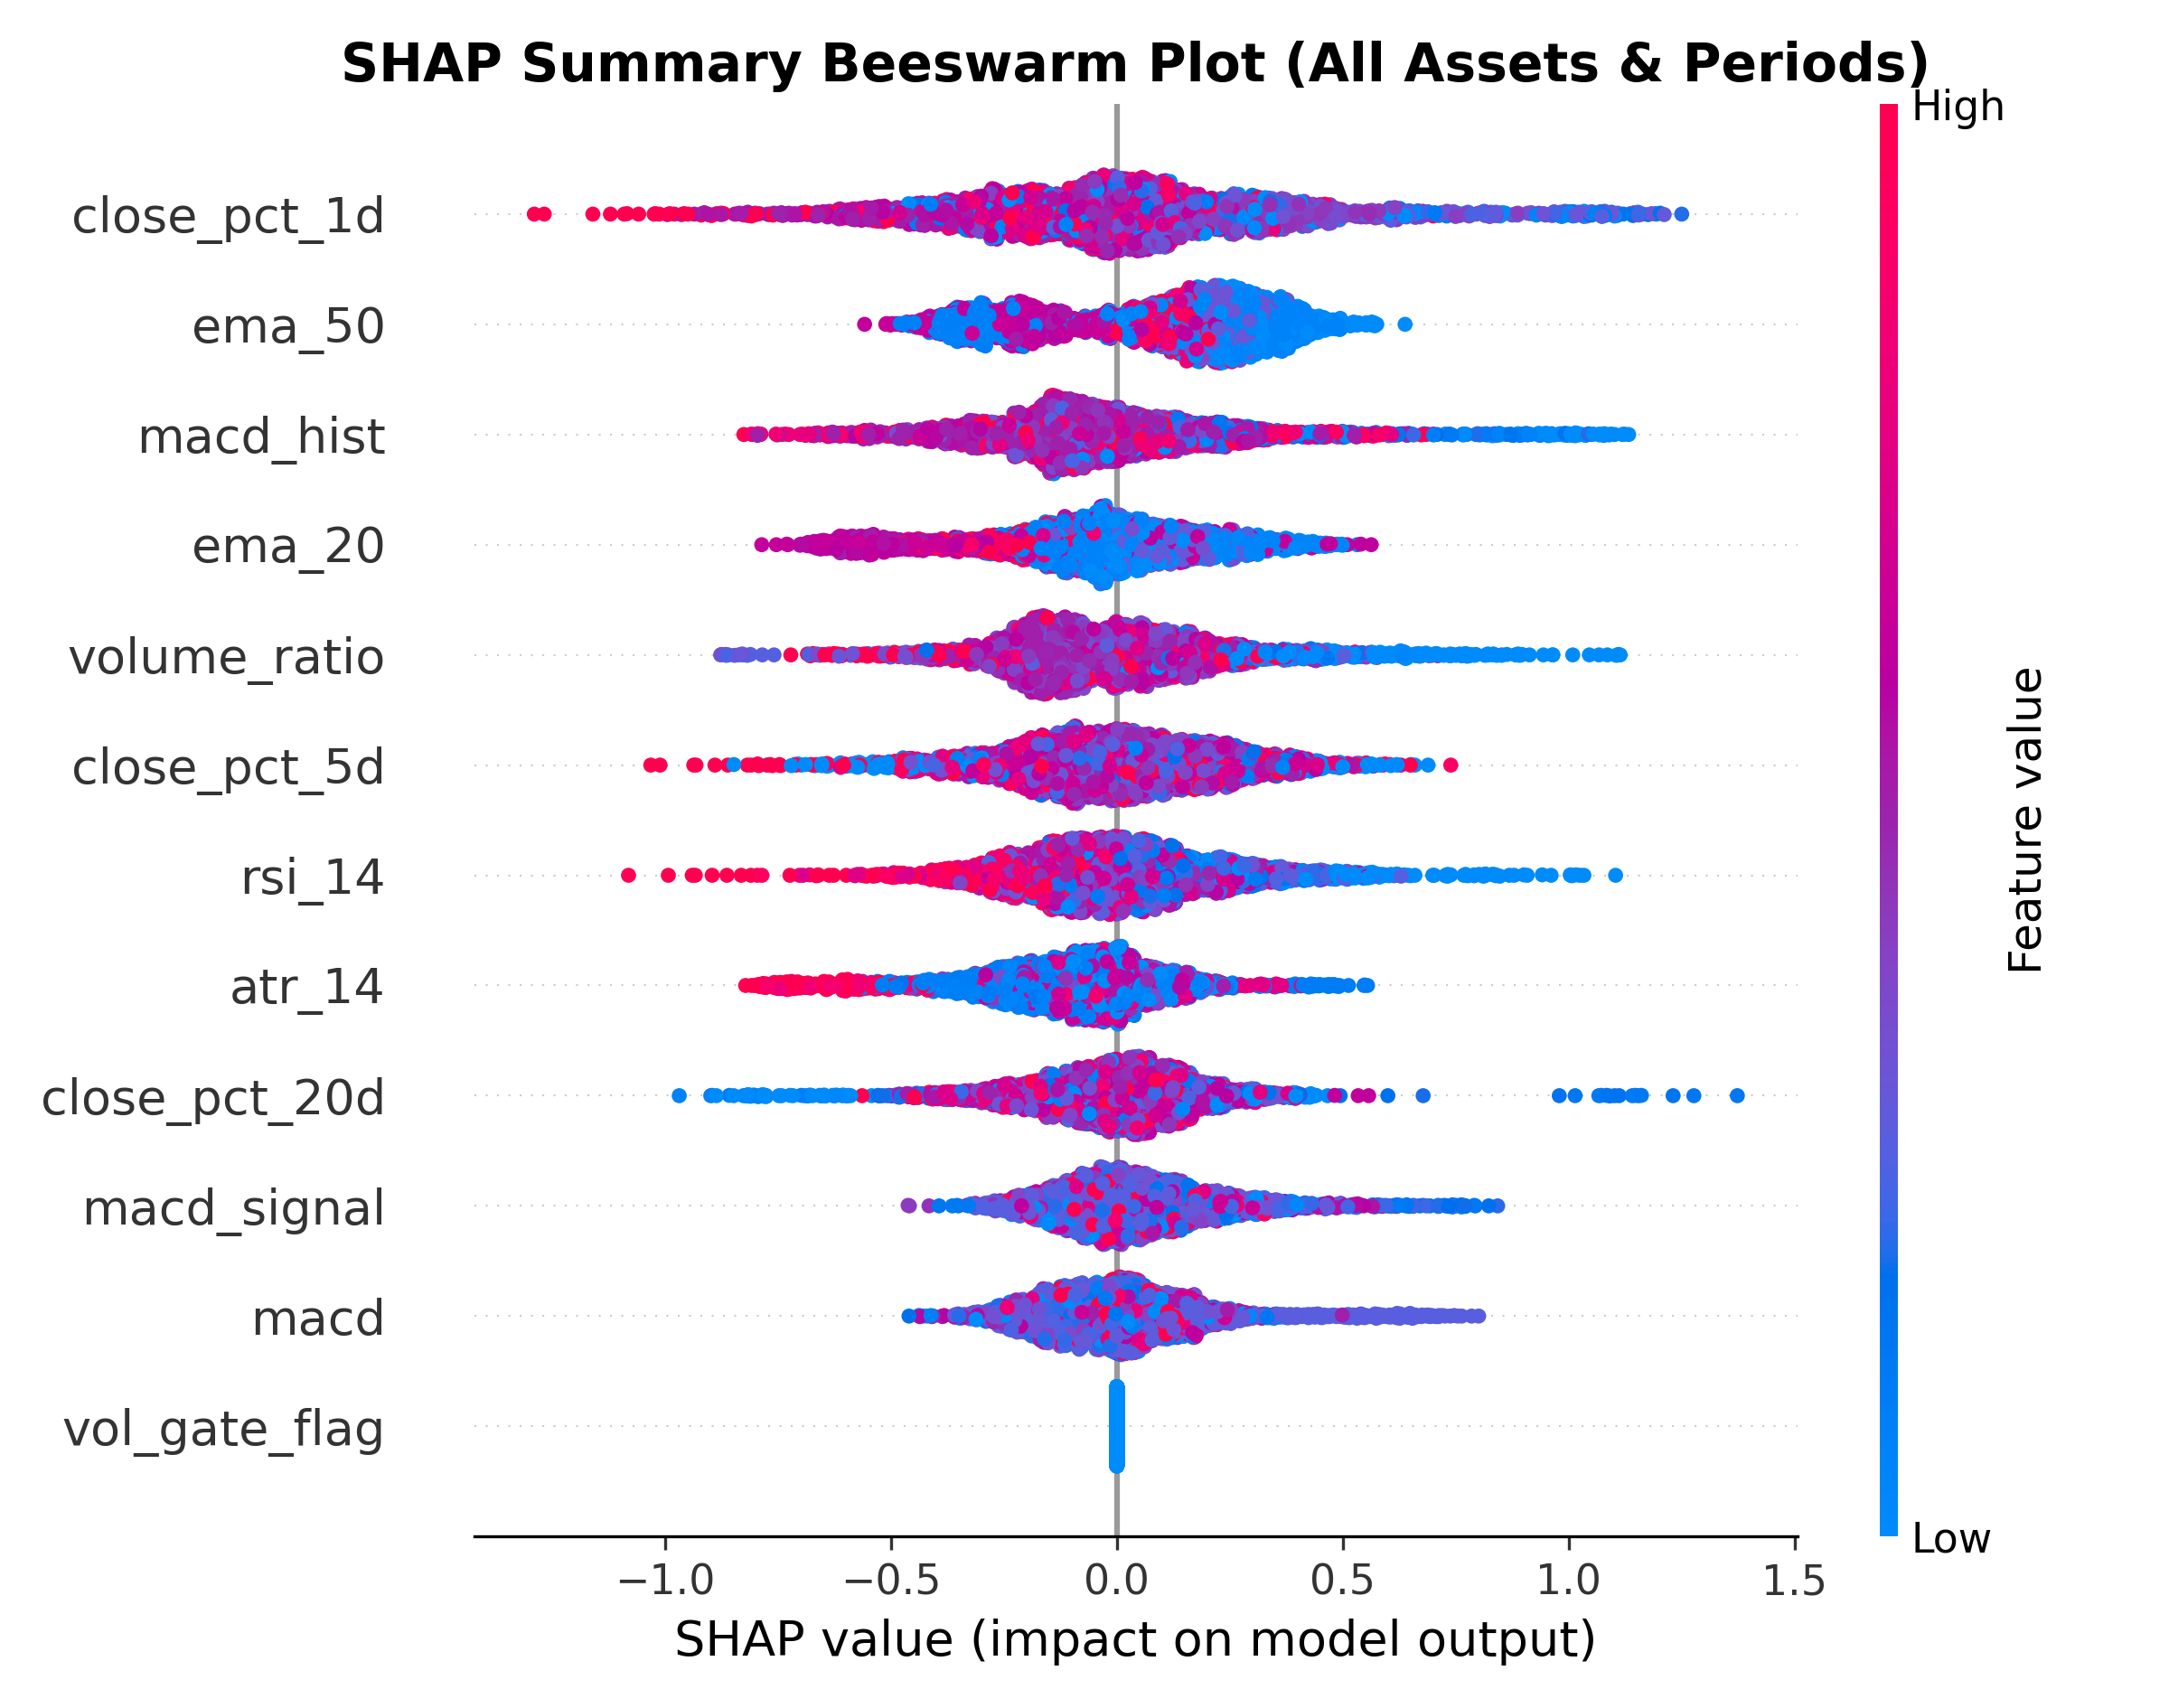

The file beside this chart, header and first rows:
Feature, Group, Mean_Abs_SHAP
close_pct_1d, returns, 0.2603
ema_50, EMA, 0.2326
macd_hist, MACD, 0.2039
ema_20, EMA, 0.1942
volume_ratio, volume ratio, 0.188
close_pct_5d, returns, 0.1836
rsi_14, RSI, 0.1756
atr_14, ATR, 0.1753
close_pct_20d, returns, 0.1422
macd_signal, MACD, 0.1328
macd, MACD, 0.1316
vol_gate_flag, volatility gate, 0.0
